Run: headless pygame with SDL's dummy video driver; simulated clock (each Clock.tick advances the game by its frame time, no real sleeping); random seed 0; keys injected as events and as key.get_pressed() state; no mouse input.
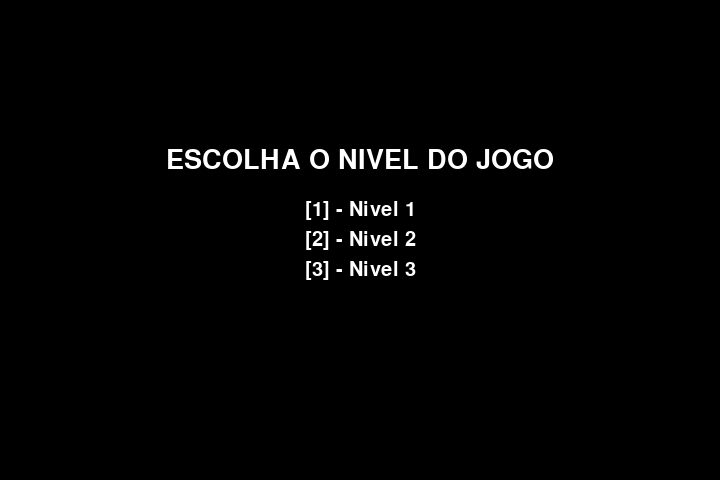
Frame 1 of 4 · flips 1–60 · no input
Frame 2 of 4 · flips 61–180 · tapped SPACE, RETURN · held RIGHT (→), D · screen unchanged from frame 1, image omitted
Frame 3 of 4 · flips 181–300 · held DOWN (↓), S · screen unchanged from frame 2, image omitted
Frame 4 of 4 · flips 301–420 · held LEFT (←), A, UP (↑), W · screen unchanged from frame 3, image omitted

The pygame program that drew these frames:

import pygame, random

#iniciar pygame
pygame.init()

#configurações de tela
tela_largura = 720
tela_altura = 480
tela = pygame.display.set_mode((tela_largura,tela_altura), pygame.RESIZABLE)
pygame.display.set_caption('Jogo da Cobrinha')

#cores
branco = (255,255,255) 
preto = (0,0,0)
amarelo = (255, 255, 0)

#função para cobra
def cobra(cobra_tamanho, cobra_corpo):
    for x, y in cobra_corpo:
        pygame.draw.rect(tela, branco, [x, y, cobra_tamanho, cobra_tamanho])

#função para fruta
def fruta(fruta_pos_x, fruta_pos_y, cobra_tamanho):
    cores = ["white","red","green","yellow","blue","silver"]
    
    pygame.draw.rect(tela,  random.sample(cores,1)[0], [fruta_pos_x, fruta_pos_y, cobra_tamanho, cobra_tamanho])

#função para obstaculos
"""
def obstaculos(tamanho, blocos,tela_largura,tela_altura):
    for x, y in blocos:
        pygame.draw.rect(tela, white, [x, y, tamanho, tamanho])
"""

#função principal do jogo
def jogo(tela_largura, tela_altura):
    jogo_exe = True

    menu = True
    fim_jogo = False
    principal = False
    vitoria = False
            
    while jogo_exe:
        tempo_atual = pygame.time.get_ticks()

        if menu:
            tecla_anterior = "0"

            clock = pygame.time.Clock()

            #posição inicial da cobra
            cobra_pos_x = 300
            cobra_pos_y = 300

            #armazena mudança de posição da cobra
            cobra_mov_x = 0
            cobra_mov_y = 0

            #lista para armazenar o corpo da cobra, a posição de cada bloco do corpo
            cobra_corpo = []

            #lado do retângulo que forma a cobra
            cobra_tamanho = 15
    
            #armazena a quantidade de blocos que compõem o corpo da cobra
            cobra_blocos_qtd = 1
    
            #definindo posição da fruta
            tela_largura, tela_altura = tela.get_size()
            fruta_pos_x = round(random.randrange(0, tela_largura) / cobra_tamanho) * cobra_tamanho
            fruta_pos_y = round(random.randrange(0, tela_altura) / cobra_tamanho) * cobra_tamanho

            nivel = 0

            tempo_inicio = pygame.time.get_ticks()

            tela.fill(preto)

            fonte = pygame.font.Font(None, 40)
            texto = fonte.render("ESCOLHA O NIVEL DO JOGO", True, (255, 255, 255))
            retangulo_texto = texto.get_rect()
            retangulo_texto.center = (tela_largura // 2, tela_altura // 2 - 80)
            tela.blit(texto, retangulo_texto)

            fonte = pygame.font.Font(None, 30)
            texto = fonte.render("[1] - Nivel 1", True, (255, 255, 255))
            retangulo_texto = texto.get_rect()
            retangulo_texto.center = (tela_largura // 2, tela_altura // 2 - 30)
            tela.blit(texto, retangulo_texto)

            fonte = pygame.font.Font(None, 30)
            texto = fonte.render("[2] - Nivel 2", True, (255, 255, 255))
            retangulo_texto = texto.get_rect()
            retangulo_texto.center = (tela_largura // 2, tela_altura // 2)
            tela.blit(texto, retangulo_texto)

            fonte = pygame.font.Font(None, 30)
            texto = fonte.render("[3] - Nivel 3", True, (255, 255, 255))
            retangulo_texto = texto.get_rect()
            retangulo_texto.center = (tela_largura // 2, tela_altura // 2 + 30)
            tela.blit(texto, retangulo_texto)

            for evento in pygame.event.get():
                if evento.type == pygame.QUIT:
                        jogo_exe = False
                if evento.type == pygame.KEYDOWN:
                    if evento.key == pygame.K_1:
                        nivel = 10
                        menu = False
                        principal = True
                    elif evento.key == pygame.K_2:
                        nivel = 20
                        menu = False
                        principal = True
                    elif evento.key == pygame.K_3:
                        nivel = 30
                        menu = False
                        principal = True

        elif principal:
            for evento in pygame.event.get():
                if evento.type == pygame.QUIT:
                    jogo_exe = False
                if evento.type == pygame.KEYDOWN:
                    if evento.key == pygame.K_LEFT:
                        if tecla_anterior != pygame.K_RIGHT:
                            cobra_mov_x = -cobra_tamanho
                            cobra_mov_y = 0
                            tecla_anterior = evento.key
                    elif evento.key == pygame.K_RIGHT:
                        if tecla_anterior != pygame.K_LEFT:
                            cobra_mov_x = cobra_tamanho
                            cobra_mov_y = 0
                            tecla_anterior = evento.key
                    elif evento.key == pygame.K_UP:
                        if tecla_anterior != pygame.K_DOWN:
                            cobra_mov_x = 0
                            cobra_mov_y = -cobra_tamanho
                            tecla_anterior = evento.key
                    elif evento.key == pygame.K_DOWN:
                        if tecla_anterior != pygame.K_UP:
                            cobra_mov_x = 0
                            cobra_mov_y = cobra_tamanho
                            tecla_anterior = evento.key

            #Atualiza a posição da cobra
            cobra_pos_x += cobra_mov_x
            cobra_pos_y += cobra_mov_y

            #Preenche a tela com preto
            tela.fill(preto)

            #Desenha a fruta
            fruta(fruta_pos_x, fruta_pos_y, cobra_tamanho)
        
            #acrescenta um bloco ao corpo da cobra
            cobra_bloco = []
            cobra_bloco.append(cobra_pos_x)
            cobra_bloco.append(cobra_pos_y)
            cobra_corpo.append(cobra_bloco)
        
            #garante que a cobra não fique maior do que deve
            if len(cobra_corpo) > cobra_blocos_qtd:
                del cobra_corpo[0]

            cobra(cobra_tamanho, cobra_corpo)

            pygame.display.update()
        
            #verificando se cobra comeu a fruta e mudando de posição, conforme níveis 2 e 3
            if (cobra_pos_x == fruta_pos_x and cobra_pos_y == fruta_pos_y):
                fruta_pos_x = round(random.randrange(0, (tela_largura - cobra_tamanho)) / cobra_tamanho) * cobra_tamanho
                fruta_pos_y = round(random.randrange(0, (tela_altura - cobra_tamanho)) / cobra_tamanho) * cobra_tamanho

                cobra_blocos_qtd += 1

                if cobra_blocos_qtd == 3:
                    principal = False
                    vitoria = True


            if ((nivel == 20 or nivel == 30) and tempo_atual - tempo_inicio > 2000):
                fruta_pos_x = round(random.randrange(0, (tela_largura - cobra_tamanho)) / cobra_tamanho) * cobra_tamanho
                fruta_pos_y = round(random.randrange(0, (tela_altura - cobra_tamanho)) / cobra_tamanho) * cobra_tamanho

                tempo_inicio = tempo_atual

            if nivel == 30:
                if cobra_pos_x < 0 or cobra_pos_x > tela_largura or cobra_pos_y < 0 or cobra_pos_y > tela_altura:
                    principal = False
                    fim_jogo = True
                if cobra_bloco in cobra_corpo[:-1]:
                    principal = False
                    fim_jogo = True

            if nivel == 20:
                if cobra_pos_x < 0 or cobra_pos_x > tela_largura or cobra_pos_y < 0 or cobra_pos_y > tela_altura:
                    principal = False
                    fim_jogo = True
                    
        elif fim_jogo:
            tela.fill(preto)

            cobra_blocos_qtd = 0
            cobra_corpo = []

            fonte = pygame.font.Font(None, 50)
            texto = fonte.render("FIM DE JOGO!", True, amarelo)
            retangulo_texto = texto.get_rect()
            retangulo_texto.center = (tela_largura // 2, tela_altura // 2)

            tela.blit(texto, retangulo_texto)

            fonte = pygame.font.Font(None, 20)
            texto = fonte.render("Pressione qualquer tecla para voltar ao menu...", True, branco)
            retangulo_texto = texto.get_rect()
            retangulo_texto.center = (tela_largura // 2, tela_altura // 2 + 80)

            tela.blit(texto, retangulo_texto)

            for evento in pygame.event.get():
                if evento.type == pygame.QUIT:
                    fim_jogo = False
                    jogo_exe = False
                    
                if evento.type == pygame.KEYDOWN:
                    menu = True
                    fim_jogo = False

        elif vitoria:
            tela.fill(preto)

            cobra_blocos_qtd = 0
            cobra_corpo = []

            fonte = pygame.font.Font(None, 50)
            texto = fonte.render("PARABÉNS, VOCÊ GANHOU!", True, amarelo)
            retangulo_texto = texto.get_rect()
            retangulo_texto.center = (tela_largura // 2, tela_altura // 2)

            tela.blit(texto, retangulo_texto)

            fonte = pygame.font.Font(None, 20)
            texto = fonte.render("Pressione qualquer tecla para voltar ao menu...", True, branco)
            retangulo_texto = texto.get_rect()
            retangulo_texto.center = (tela_largura // 2, tela_altura // 2 + 80)

            tela.blit(texto, retangulo_texto)

            for evento in pygame.event.get():
                if evento.type == pygame.QUIT:
                    fim_jogo = False
                    jogo_exe = False
                    
                if evento.type == pygame.KEYDOWN:
                    menu = True
                    fim_jogo = False

        pygame.display.flip()
        clock.tick(nivel)

jogo(tela_largura, tela_altura)
    
